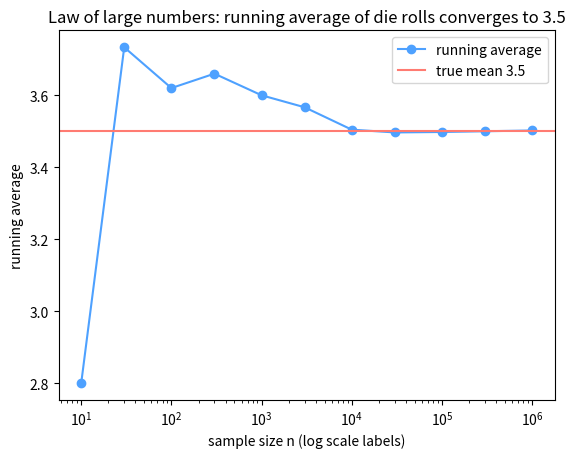

Generate this figure with matplotlib:
# Setup — numpy / pandas / scikit-learn / matplotlib ship with Colab.
import numpy as np
import matplotlib.pyplot as plt

rng = np.random.default_rng(0)
true_mean = 3.5                     # E[fair die]

# Draw one million rolls in {1,...,6}; integers(1, 7) is upper-exclusive.
rolls = rng.integers(1, 7, size=1_000_000).astype(float)

# Running average converges to the true mean as n grows.
for n in (10, 100, 1000, 10000, 100000, 1_000_000):
    avg = rolls[:n].mean()
    error = abs(avg - true_mean)
    print("n=%-9d  average=%.4f  error=%.4f" % (n, avg, error))

print("true mean =", true_mean)

# Running average of die rolls at growing sample sizes.
rng = np.random.default_rng(0)
rolls = rng.integers(1, 7, size=1_000_000).astype(float)

ns = np.array([10, 30, 100, 300, 1000, 3000, 10000, 30000,
               100000, 300000, 1_000_000])
avgs = np.array([rolls[:n].mean() for n in ns])

plt.plot(ns, avgs, color='#4ea1ff', marker='o', label='running average')
plt.axhline(3.5, color='#ff7b72', label='true mean 3.5')
plt.xscale('log')
plt.title('Law of large numbers: running average of die rolls converges to 3.5')
plt.xlabel('sample size n (log scale labels)')
plt.ylabel('running average')
plt.legend()
plt.show()
